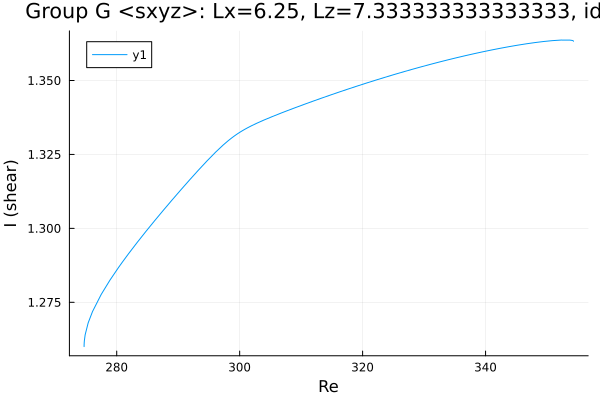

Source data for this figure (header and first rows):
Re, shear
274.7, 1.26
274.7, 1.26
274.7, 1.26
274.7, 1.26
274.7, 1.26
274.7, 1.26
274.7, 1.26
274.7, 1.26
274.7, 1.261
274.7, 1.261
274.7, 1.261
274.7, 1.262
274.9, 1.264
275.4, 1.268
276.1, 1.272
277.5, 1.278
278.9, 1.282
280.3, 1.287
280.9, 1.288
281.9, 1.291
283.3, 1.295
284.8, 1.299
286.2, 1.303
287.6, 1.306
289, 1.31
290.4, 1.313
291.8, 1.316
293.2, 1.32
294.7, 1.323
296.1, 1.326
297.3, 1.328
298.1, 1.33
298.7, 1.331
299.1, 1.331
299.4, 1.332
299.6, 1.332
299.8, 1.332
299.9, 1.332
299.9, 1.332
300, 1.332
300, 1.332
300, 1.332
300.0, 1.332
300.0, 1.332
300, 1.332
300, 1.332
300, 1.333
300.1, 1.333
300.1, 1.333
300.2, 1.333
300.4, 1.333
300.6, 1.333
300.9, 1.334
301.3, 1.334
301.9, 1.335
302.7, 1.335
303.9, 1.337
305.3, 1.338
306.8, 1.339
307.7, 1.34
... 47 more rows
